Labelled photos from "Dataset", an image-classification folder in xvisierra/IsharaIntelligence. The possible labels are: open hand, peace sign, thumb, okay sign.

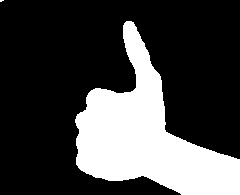
Label: thumb

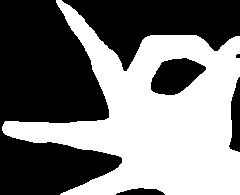
Label: okay sign

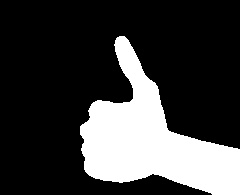
Label: thumb

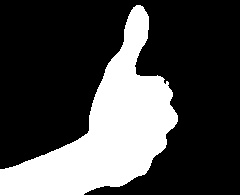
Label: thumb

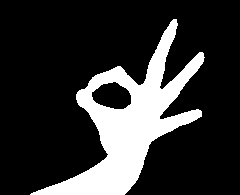
Label: okay sign

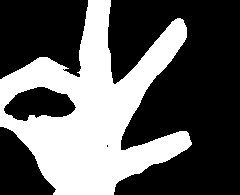
Label: okay sign
